The GitHub repository Siddharth-magesh/Glass-Sanitation-Classification-Dataset contains a labelled image folder "version3" with 2 categories: clean, dirty. Examples follow, each with its label.

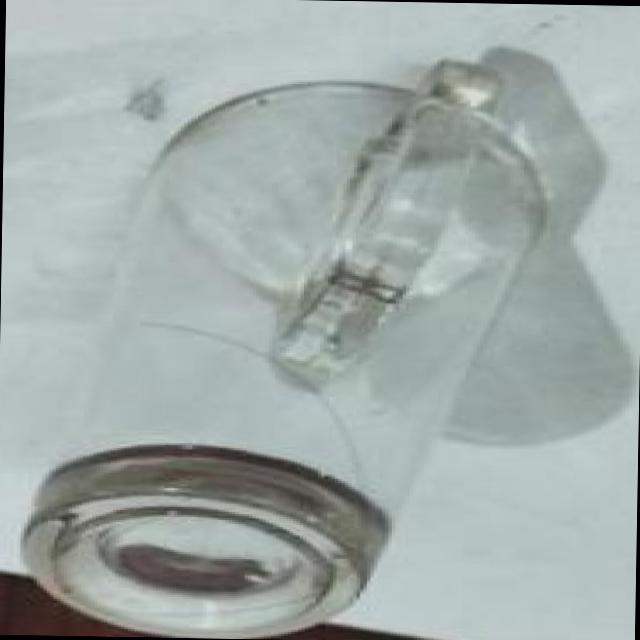
Label: clean

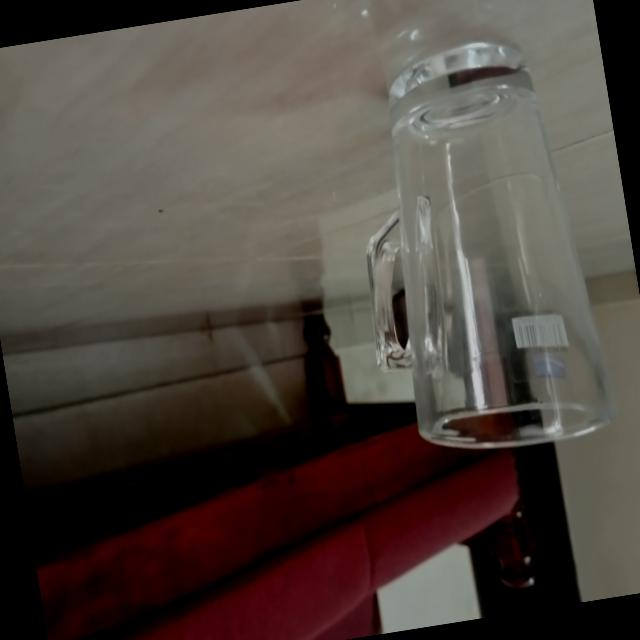
Label: clean

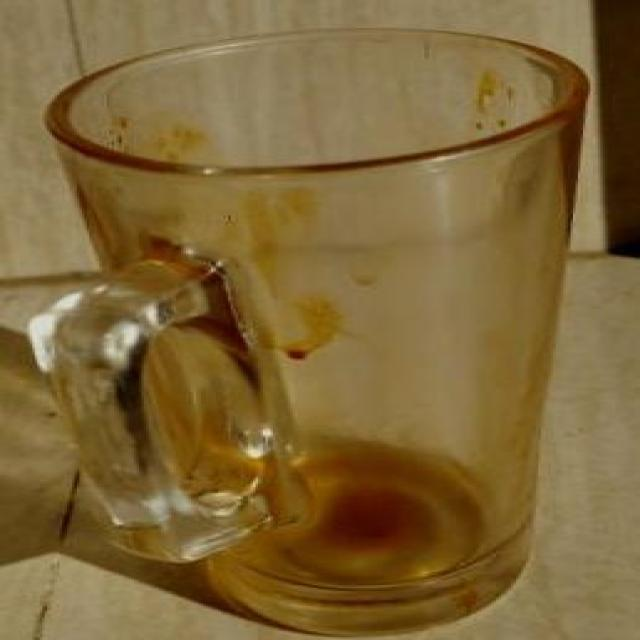
Label: dirty

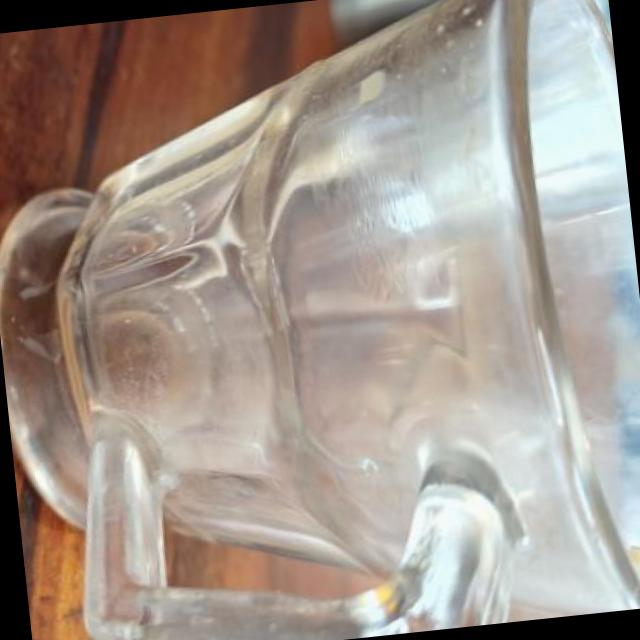
Label: clean

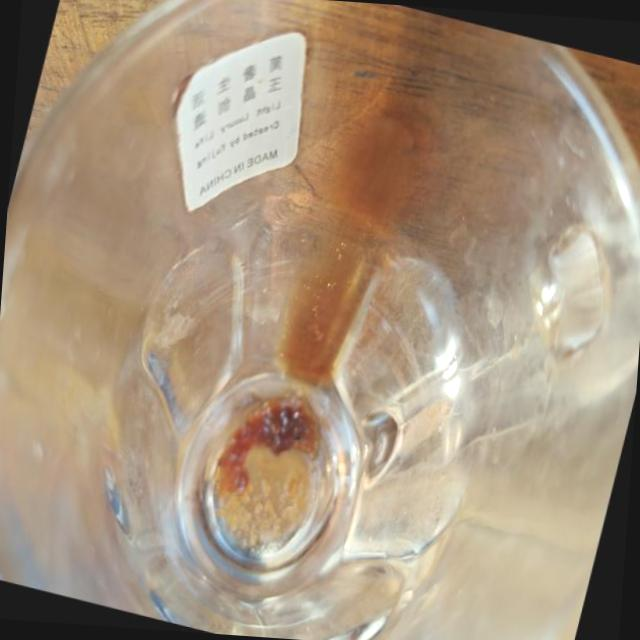
Label: dirty

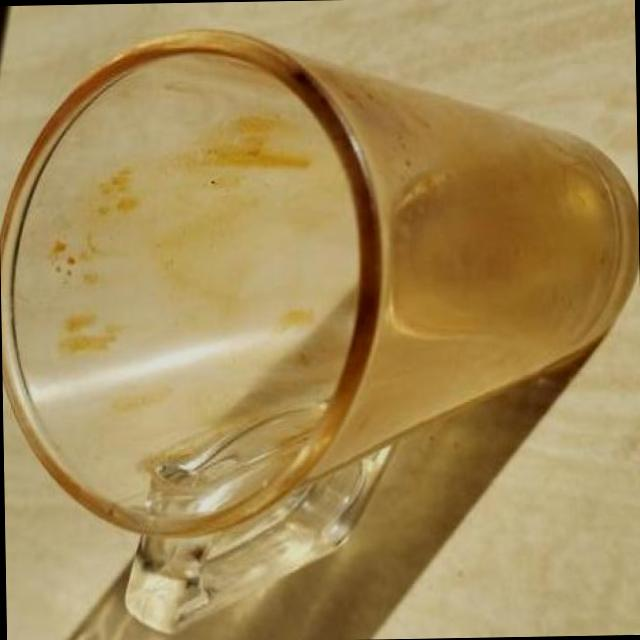
Label: dirty
